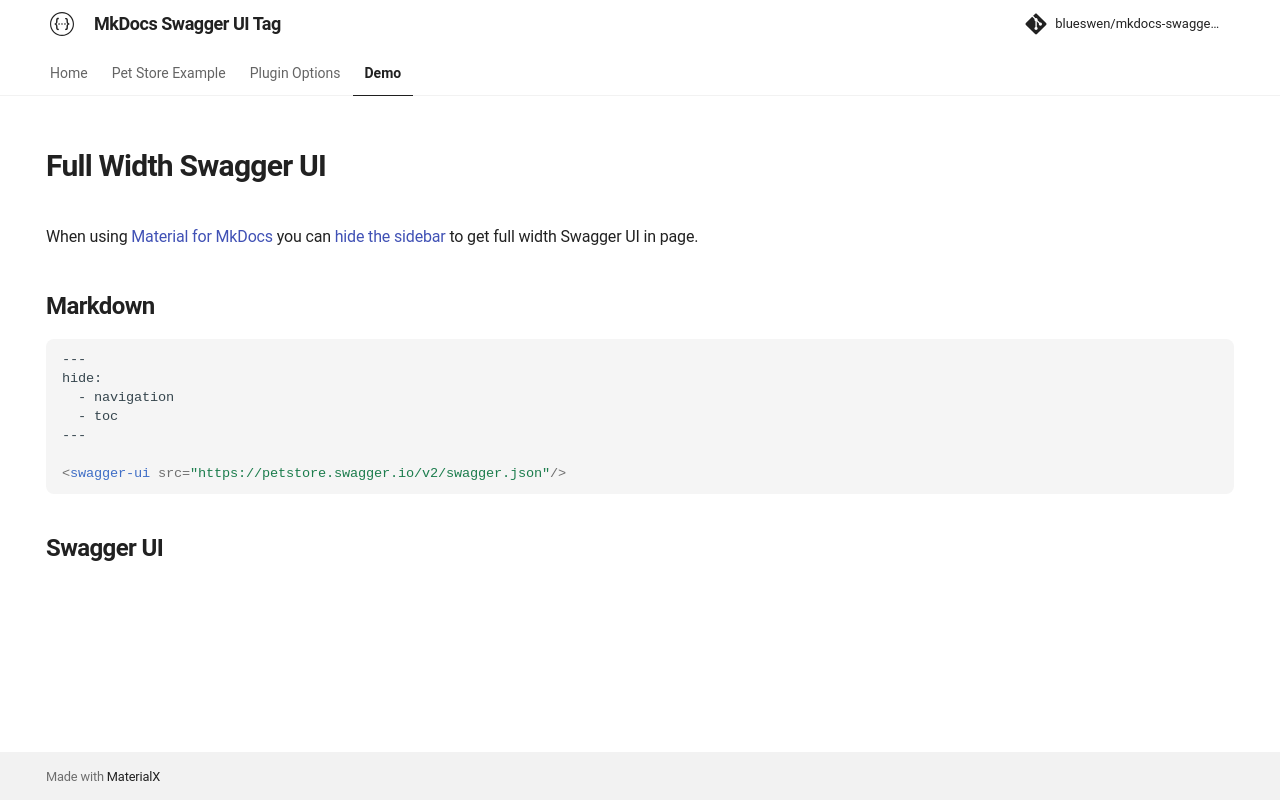

repository: blueswen/mkdocs-swagger-ui-tag · page: demo/pet-store-full-width/index.html · generator: mkdocs

---
hide:
  - navigation
  - toc
---

When using [Material for MkDocs](https://squidfunk.github.io/mkdocs-material/) you can [hide the sidebar](https://squidfunk.github.io/mkdocs-material/setup/setting-up-navigation/#hiding-the-sidebars) to get full width Swagger UI in page.

## Markdown

```html
---
hide:
  - navigation
  - toc
---

<swagger-ui src="https://petstore.swagger.io/v2/swagger.json"/>
```

## Swagger UI

<swagger-ui src="https://petstore.swagger.io/v2/swagger.json"/>
